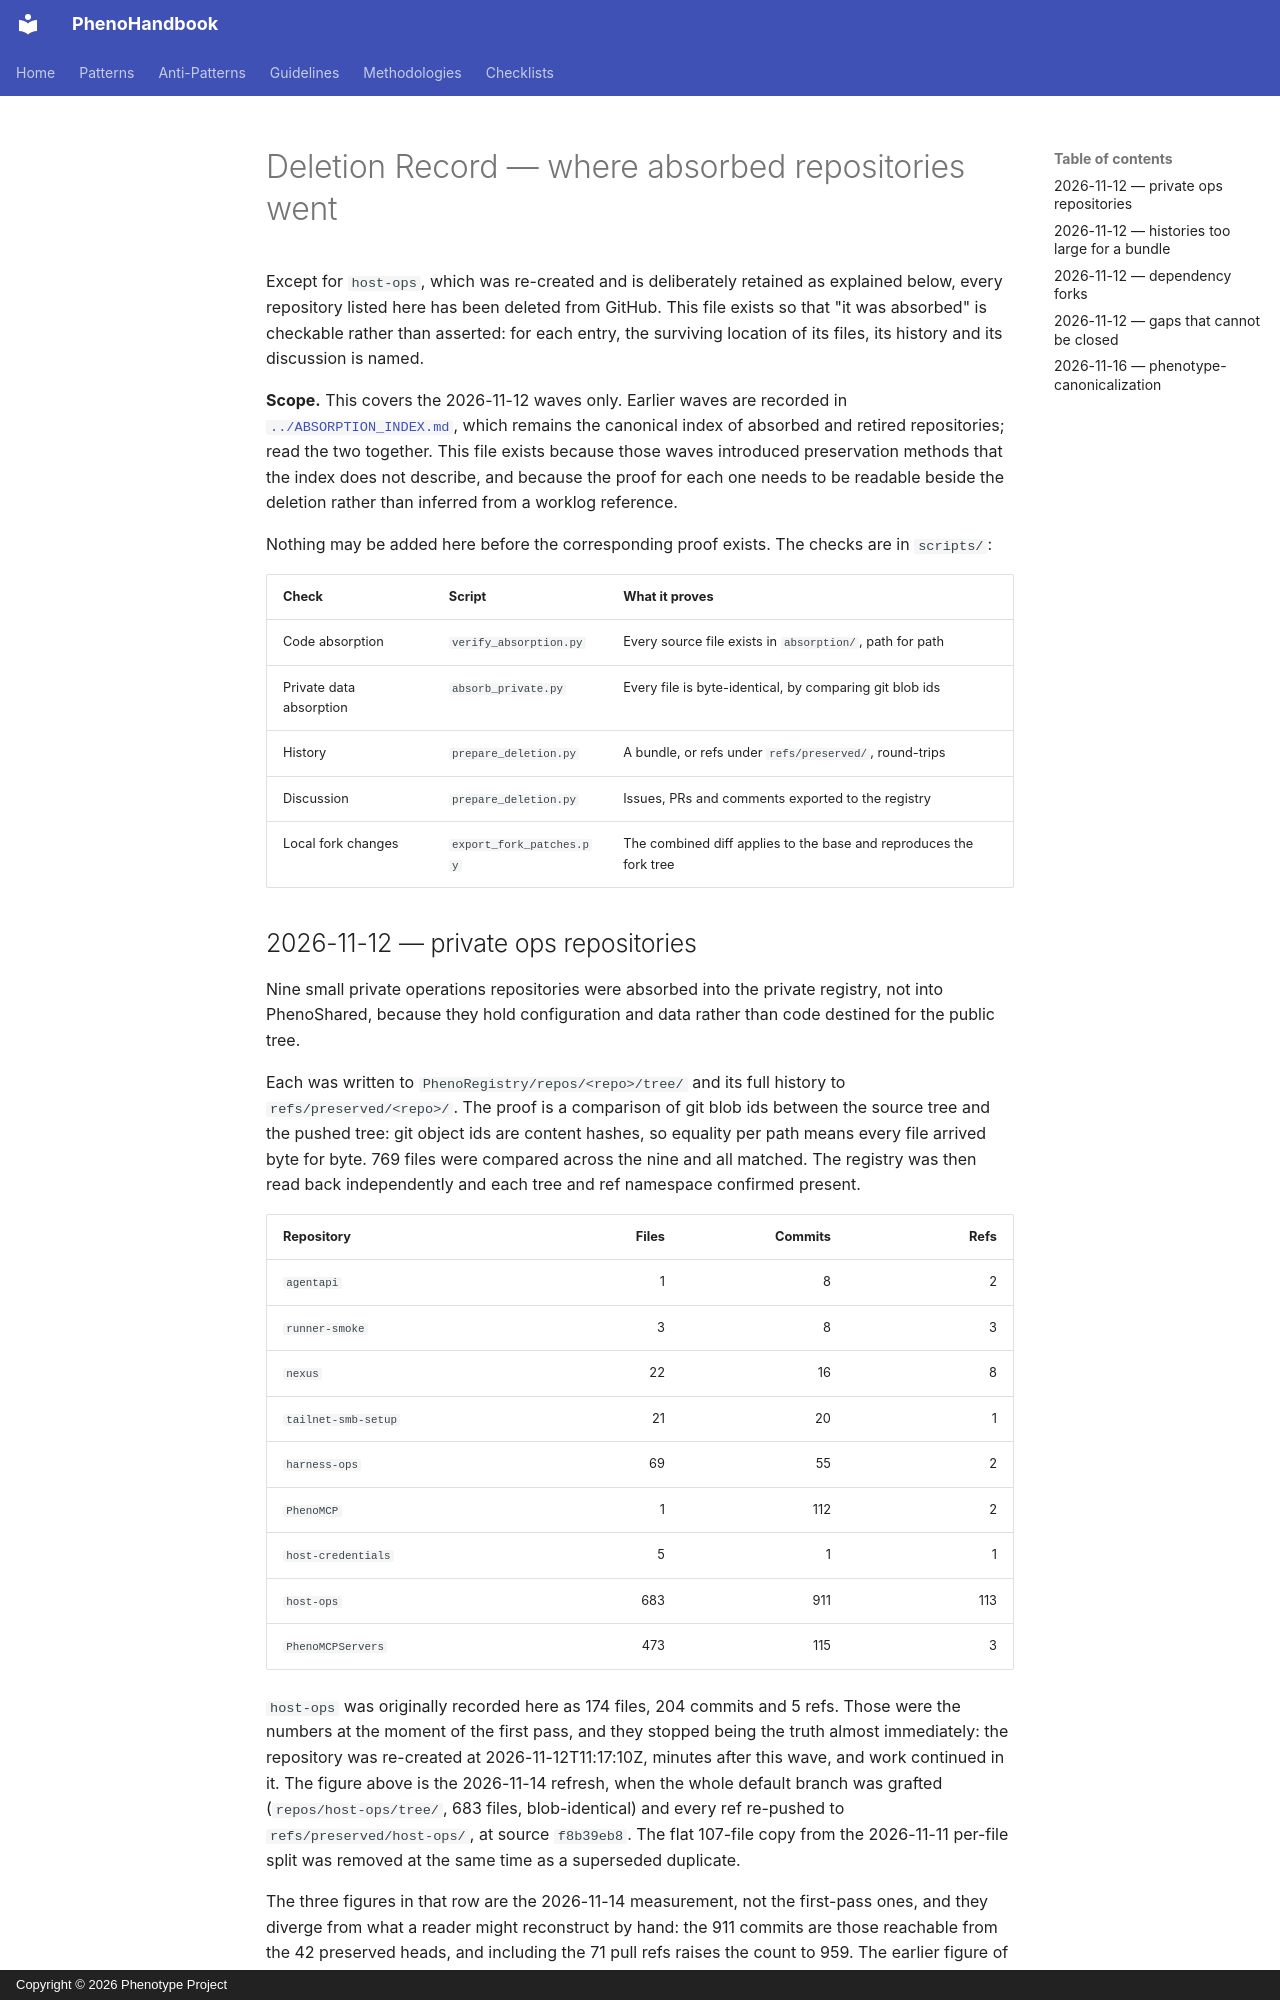

repository: KooshaPari/PhenoShared · page: absorption-ledger/DELETIONS/index.html · generator: mkdocs · copyright: Copyright © 2026 Phenotype Project

# Deletion Record — where absorbed repositories went

Except for `host-ops`, which was re-created and is deliberately retained as explained below, every repository listed here has been deleted from GitHub. This file exists so
that "it was absorbed" is checkable rather than asserted: for each entry, the
surviving location of its files, its history and its discussion is named.

**Scope.** This covers the 2026-11-12 waves only. Earlier waves are recorded in
[`../ABSORPTION_INDEX.md`](../ABSORPTION_INDEX.md), which remains the canonical
index of absorbed and retired repositories; read the two together. This file
exists because those waves introduced preservation methods that the index does
not describe, and because the proof for each one needs to be readable beside the
deletion rather than inferred from a worklog reference.

Nothing may be added here before the corresponding proof exists. The checks are
in `scripts/`:

| Check                   | Script                   | What it proves                                                     |
| ----------------------- | ------------------------ | ------------------------------------------------------------------ |
| Code absorption         | `verify_absorption.py`   | Every source file exists in `absorption/`, path for path           |
| Private data absorption | `absorb_private.py`      | Every file is byte-identical, by comparing git blob ids            |
| History                 | `prepare_deletion.py`    | A bundle, or refs under `refs/preserved/`, round-trips             |
| Discussion              | `prepare_deletion.py`    | Issues, PRs and comments exported to the registry                  |
| Local fork changes      | `export_fork_patches.py` | The combined diff applies to the base and reproduces the fork tree |
